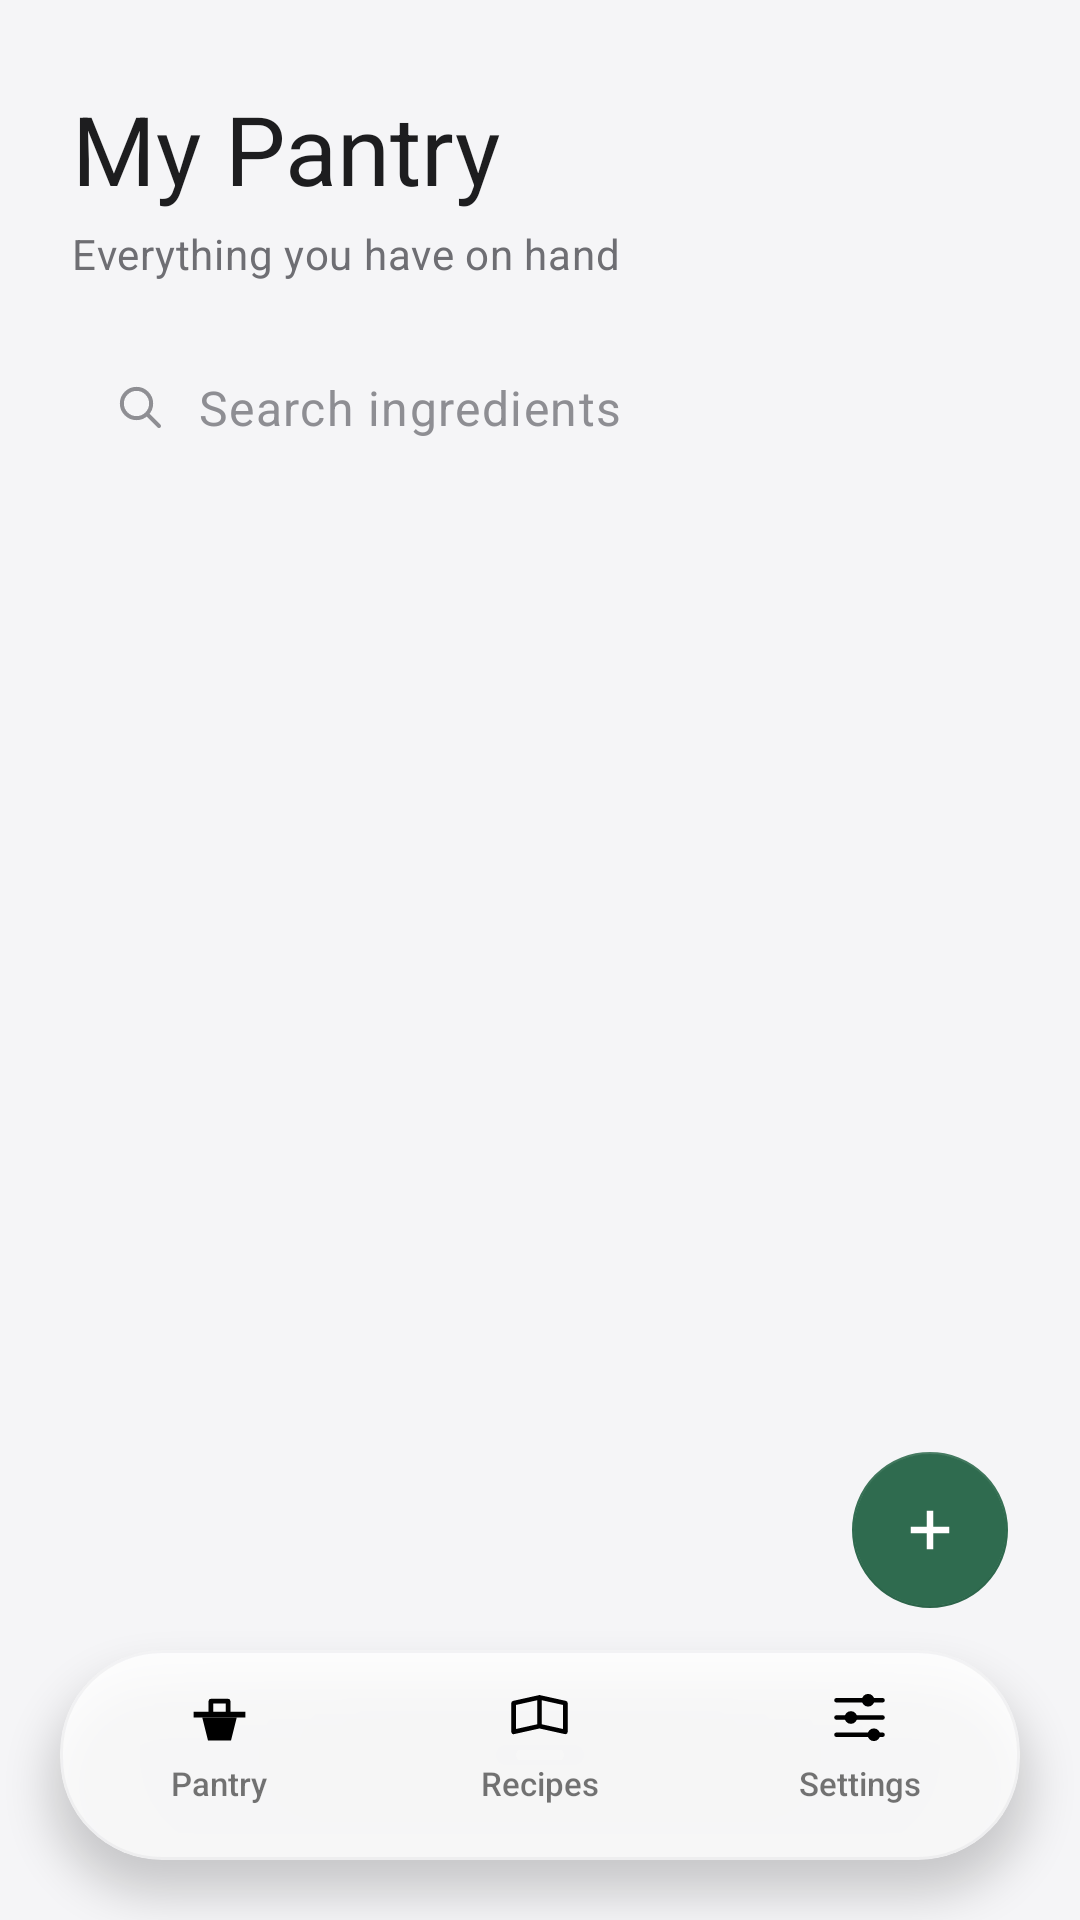

This screen was rendered from an Android layout file. Write that file and the resources it references.
<!-- AndroidManifest.xml: application theme Theme.PantryBasic -->
<!-- res/layout/activity_pantry_list.xml -->
<?xml version="1.0" encoding="utf-8"?>
<FrameLayout xmlns:android="http://schemas.android.com/apk/res/android"
    xmlns:app="http://schemas.android.com/apk/res-auto"
    android:layout_width="match_parent"
    android:layout_height="match_parent"
    android:background="@color/background">

    <androidx.core.widget.NestedScrollView
        android:layout_width="match_parent"
        android:layout_height="match_parent"
        android:clipToPadding="false"
        android:paddingBottom="112dp">

        <LinearLayout
            android:layout_width="match_parent"
            android:layout_height="wrap_content"
            android:orientation="vertical">

            
            <LinearLayout
                android:layout_width="match_parent"
                android:layout_height="wrap_content"
                android:layout_marginStart="24dp"
                android:layout_marginTop="28dp"
                android:layout_marginEnd="24dp"
                android:gravity="center_vertical"
                android:orientation="horizontal">

                <TextView
                    android:layout_width="0dp"
                    android:layout_height="wrap_content"
                    android:layout_weight="1"
                    android:text="@string/title_pantry_list"
                    android:textAppearance="@style/TextAppearance.PB.LargeTitle" />

                <TextView
                    android:id="@+id/buttonHelp"
                    android:layout_width="26dp"
                    android:layout_height="26dp"
                    android:background="@drawable/bg_icon_chip"
                    android:fontFamily="sans-serif-medium"
                    android:gravity="center"
                    android:text="?"
                    android:textColor="@color/accent"
                    android:textSize="14sp"
                    android:visibility="gone" />
            </LinearLayout>

            <TextView
                android:layout_width="match_parent"
                android:layout_height="wrap_content"
                android:layout_marginStart="24dp"
                android:layout_marginTop="4dp"
                android:layout_marginEnd="24dp"
                android:layout_marginBottom="18dp"
                android:text="@string/subtitle_pantry_list"
                android:textAppearance="@style/TextAppearance.PB.Secondary" />

            
            <LinearLayout
                android:layout_width="match_parent"
                android:layout_height="48dp"
                android:layout_marginStart="24dp"
                android:layout_marginEnd="24dp"
                android:layout_marginBottom="16dp"
                android:background="@drawable/bg_search_field"
                android:gravity="center_vertical"
                android:orientation="horizontal"
                android:paddingHorizontal="14dp">

                <ImageView
                    android:layout_width="18dp"
                    android:layout_height="18dp"
                    android:contentDescription="@null"
                    android:src="@drawable/ic_search_24"
                    app:tint="@color/text_tertiary" />

                <EditText
                    android:id="@+id/editSearch"
                    android:layout_width="0dp"
                    android:layout_height="wrap_content"
                    android:layout_marginStart="10dp"
                    android:layout_weight="1"
                    android:background="@null"
                    android:hint="@string/hint_search_ingredients"
                    android:imeOptions="actionSearch"
                    android:inputType="text"
                    android:maxLines="1"
                    android:textAppearance="@style/TextAppearance.PB.FieldValue"
                    android:textColorHint="@color/text_tertiary" />

                <ImageView
                    android:id="@+id/buttonClearSearch"
                    android:layout_width="18dp"
                    android:layout_height="18dp"
                    android:contentDescription="@string/action_clear_search"
                    android:src="@drawable/ic_close_24"
                    android:visibility="gone"
                    app:tint="@color/text_tertiary" />
            </LinearLayout>

            <androidx.recyclerview.widget.RecyclerView
                android:id="@+id/recyclerViewPantry"
                android:layout_width="match_parent"
                android:layout_height="wrap_content"
                android:clipToPadding="false"
                android:paddingHorizontal="16dp"
                android:layoutAnimation="@anim/layout_anim_fall_down" />

            
            <LinearLayout
                android:id="@+id/emptyStatePantry"
                android:layout_width="match_parent"
                android:layout_height="wrap_content"
                android:layout_marginTop="48dp"
                android:gravity="center_horizontal"
                android:orientation="vertical"
                android:paddingHorizontal="40dp"
                android:visibility="gone">

                <ImageView
                    android:layout_width="52dp"
                    android:layout_height="52dp"
                    android:alpha="0.35"
                    android:contentDescription="@null"
                    android:src="@drawable/ic_tab_pantry_24"
                    app:tint="@color/text_tertiary" />

                <TextView
                    android:layout_width="wrap_content"
                    android:layout_height="wrap_content"
                    android:layout_marginTop="16dp"
                    android:gravity="center"
                    android:text="@string/empty_pantry_title"
                    android:textAppearance="@style/TextAppearance.PB.CardTitle" />

                <TextView
                    android:layout_width="wrap_content"
                    android:layout_height="wrap_content"
                    android:layout_marginTop="6dp"
                    android:gravity="center"
                    android:text="@string/empty_pantry_message"
                    android:textAppearance="@style/TextAppearance.PB.Secondary" />

                <com.google.android.material.button.MaterialButton
                    android:id="@+id/buttonEmptyAdd"
                    style="@style/Widget.PB.Button.Primary"
                    android:layout_width="wrap_content"
                    android:layout_height="wrap_content"
                    android:layout_marginTop="20dp"
                    android:paddingHorizontal="24dp"
                    android:text="@string/title_add_ingredient" />

            </LinearLayout>

            
            <LinearLayout
                android:id="@+id/emptyStateNoResults"
                android:layout_width="match_parent"
                android:layout_height="wrap_content"
                android:layout_marginTop="40dp"
                android:gravity="center_horizontal"
                android:orientation="vertical"
                android:paddingHorizontal="40dp"
                android:visibility="gone">

                <ImageView
                    android:layout_width="44dp"
                    android:layout_height="44dp"
                    android:alpha="0.35"
                    android:contentDescription="@null"
                    android:src="@drawable/ic_search_24"
                    app:tint="@color/text_tertiary" />

                <TextView
                    android:layout_width="wrap_content"
                    android:layout_height="wrap_content"
                    android:layout_marginTop="14dp"
                    android:gravity="center"
                    android:text="@string/empty_search_message"
                    android:textAppearance="@style/TextAppearance.PB.Secondary" />
            </LinearLayout>

        </LinearLayout>
    </androidx.core.widget.NestedScrollView>

    <com.google.android.material.floatingactionbutton.FloatingActionButton
        android:id="@+id/fabAdd"
        style="@style/Widget.PB.Fab"
        android:layout_width="wrap_content"
        android:layout_height="wrap_content"
        android:layout_gravity="bottom|end"
        android:layout_marginEnd="24dp"
        android:layout_marginBottom="104dp"
        android:contentDescription="@string/action_add"
        android:src="@drawable/ic_add_24" />

    <include layout="@layout/floating_bottom_nav" />

</FrameLayout>
<!-- res/layout/floating_bottom_nav.xml (included above) -->
<?xml version="1.0" encoding="utf-8"?>
<com.google.android.material.card.MaterialCardView
    xmlns:android="http://schemas.android.com/apk/res/android"
    xmlns:app="http://schemas.android.com/apk/res-auto"
    android:id="@+id/floatingNav"
    android:layout_width="match_parent"
    android:layout_height="70dp"
    android:layout_gravity="bottom"
    android:layout_marginHorizontal="20dp"
    android:layout_marginBottom="20dp"
    app:cardBackgroundColor="@color/glass_nav_bg"
    app:cardCornerRadius="34dp"
    app:cardElevation="8dp"
    app:strokeColor="@color/glass_nav_border"
    app:strokeWidth="1dp">

    <LinearLayout
        android:layout_width="match_parent"
        android:layout_height="match_parent"
        android:orientation="horizontal">

        <LinearLayout
            android:id="@+id/navItemPantry"
            android:layout_width="0dp"
            android:layout_height="match_parent"
            android:layout_weight="1"
            android:layout_margin="8dp"
            android:background="?attr/selectableItemBackground"
            android:clickable="true"
            android:focusable="true"
            android:gravity="center"
            android:orientation="vertical">

            <ImageView
                android:id="@+id/navIconPantry"
                android:layout_width="23dp"
                android:layout_height="23dp"
                android:contentDescription="@string/nav_pantry"
                android:src="@drawable/ic_tab_pantry_24" />

            <TextView
                android:id="@+id/navLabelPantry"
                android:layout_width="wrap_content"
                android:layout_height="wrap_content"
                android:layout_marginTop="3dp"
                android:fontFamily="sans-serif-medium"
                android:text="@string/nav_pantry"
                android:textSize="11sp" />

            <View
                android:id="@+id/navDotPantry"
                android:layout_width="4dp"
                android:layout_height="4dp"
                android:layout_marginTop="3dp"
                android:background="@drawable/ic_dot_24"
                android:visibility="invisible" />
        </LinearLayout>

        <LinearLayout
            android:id="@+id/navItemRecipes"
            android:layout_width="0dp"
            android:layout_height="match_parent"
            android:layout_weight="1"
            android:layout_margin="8dp"
            android:background="?attr/selectableItemBackground"
            android:clickable="true"
            android:focusable="true"
            android:gravity="center"
            android:orientation="vertical">

            <ImageView
                android:id="@+id/navIconRecipes"
                android:layout_width="23dp"
                android:layout_height="23dp"
                android:contentDescription="@string/nav_suggested"
                android:src="@drawable/ic_tab_recipes_24" />

            <TextView
                android:id="@+id/navLabelRecipes"
                android:layout_width="wrap_content"
                android:layout_height="wrap_content"
                android:layout_marginTop="3dp"
                android:fontFamily="sans-serif-medium"
                android:text="@string/nav_suggested"
                android:textSize="11sp" />

            <View
                android:id="@+id/navDotRecipes"
                android:layout_width="4dp"
                android:layout_height="4dp"
                android:layout_marginTop="3dp"
                android:background="@drawable/ic_dot_24"
                android:visibility="invisible" />
        </LinearLayout>

        <LinearLayout
            android:id="@+id/navItemSettings"
            android:layout_width="0dp"
            android:layout_height="match_parent"
            android:layout_weight="1"
            android:layout_margin="8dp"
            android:background="?attr/selectableItemBackground"
            android:clickable="true"
            android:focusable="true"
            android:gravity="center"
            android:orientation="vertical">

            <ImageView
                android:id="@+id/navIconSettings"
                android:layout_width="23dp"
                android:layout_height="23dp"
                android:contentDescription="@string/nav_settings"
                android:src="@drawable/ic_tab_settings_24" />

            <TextView
                android:id="@+id/navLabelSettings"
                android:layout_width="wrap_content"
                android:layout_height="wrap_content"
                android:layout_marginTop="3dp"
                android:fontFamily="sans-serif-medium"
                android:text="@string/nav_settings"
                android:textSize="11sp" />

            <View
                android:id="@+id/navDotSettings"
                android:layout_width="4dp"
                android:layout_height="4dp"
                android:layout_marginTop="3dp"
                android:background="@drawable/ic_dot_24"
                android:visibility="invisible" />
        </LinearLayout>

    </LinearLayout>

</com.google.android.material.card.MaterialCardView>
<!-- resources referenced by this layout -->
<resources>
  <color name="accent">#2F6B4F</color>
  <color name="background">#F5F5F7</color>
  <color name="glass_nav_bg">#D9FFFFFF</color>
  <color name="glass_nav_border">#40D1D1D6</color>
  <color name="text_tertiary">#8E8E93</color>
  <!-- drawable ic_add_24 (drawable) -->
  <vector xmlns:android="http://schemas.android.com/apk/res/android"
      android:width="24dp" android:height="24dp"
      android:viewportWidth="24" android:viewportHeight="24">
      <path
          android:fillColor="#FF000000"
          android:pathData="M10.8,5 L13.2,5 L13.2,10.8 L19,10.8 L19,13.2 L13.2,13.2 L13.2,19 L10.8,19 L10.8,13.2 L5,13.2 L5,10.8 L10.8,10.8 Z" />
  </vector>
  <!-- drawable ic_dot_24 (drawable) -->
  <vector xmlns:android="http://schemas.android.com/apk/res/android"
      android:width="24dp" android:height="24dp"
      android:viewportWidth="24" android:viewportHeight="24">
      <path
          android:fillColor="#FF000000"
          android:pathData="M8,12 A4,4 0 1,0 16,12 A4,4 0 1,0 8,12 Z" />
  </vector>
  <string name="action_add">Add</string>
  <string name="action_clear_search">Clear search</string>
  <string name="empty_pantry_message">Add your first ingredient to get started.</string>
  <string name="empty_pantry_title">No ingredients yet</string>
  <string name="empty_search_message">No ingredients match your search.</string>
  <string name="hint_search_ingredients">Search ingredients</string>
  <string name="nav_pantry">Pantry</string>
  <string name="nav_settings">Settings</string>
  <string name="nav_suggested">Recipes</string>
  <string name="subtitle_pantry_list">Everything you have on hand</string>
  <string name="title_add_ingredient">Add Ingredient</string>
  <string name="title_pantry_list">My Pantry</string>
  <style name="TextAppearance.PB.CardTitle" parent="TextAppearance.MaterialComponents.Subtitle1">
          <item name="android:textSize">17sp</item>
          <item name="android:fontFamily">sans-serif-medium</item>
          <item name="android:textColor">@color/text_primary</item>
          <item name="android:letterSpacing">0</item>
      </style>
  <style name="TextAppearance.PB.FieldValue" parent="TextAppearance.MaterialComponents.Body1">
          <item name="android:textSize">16sp</item>
          <item name="android:fontFamily">sans-serif</item>
          <item name="android:textColor">@color/text_primary</item>
      </style>
  <style name="TextAppearance.PB.LargeTitle" parent="TextAppearance.MaterialComponents.Headline4">
          <item name="android:textSize">32sp</item>
          <item name="android:textStyle">normal</item>
          <item name="android:fontFamily">sans-serif-medium</item>
          <item name="android:textColor">@color/text_primary</item>
          <item name="android:letterSpacing">0</item>
      </style>
  <style name="TextAppearance.PB.Secondary" parent="TextAppearance.MaterialComponents.Body2">
          <item name="android:textSize">14sp</item>
          <item name="android:fontFamily">sans-serif</item>
          <item name="android:textColor">@color/text_secondary</item>
      </style>
  <style name="Theme.PantryBasic" parent="Theme.MaterialComponents.DayNight.DarkActionBar">
          <item name="colorPrimary">@color/purple_500</item>
          <item name="colorPrimaryVariant">@color/purple_700</item>
          <item name="colorOnPrimary">@color/white</item>
          <item name="colorSecondary">@color/teal_200</item>
      </style>
  <color name="text_primary">#1D1D1F</color>
  <color name="text_secondary">#6E6E73</color>
  <color name="on_accent">#FFFFFF</color>
  <style name="ShapeAppearance.PB.Circle" parent="">
          <item name="cornerFamily">rounded</item>
          <item name="cornerSize">50%</item>
      </style>
  <color name="purple_500">#FF6200EE</color>
  <color name="white">#FFFFFF</color>
  <!-- not gathered from this repository: default colours our renderer supplied (Android Studio template values) -->
  <color name="purple_700">#FF3700B3</color>
  <color name="teal_200">#FF03DAC5</color>
</resources>
